Run: headless pygame with SDL's dummy video driver; simulated clock (each Clock.tick advances the game by its frame time, no real sleeping); random seed 0; keys injected as events and as key.get_pressed() state; no mouse input.
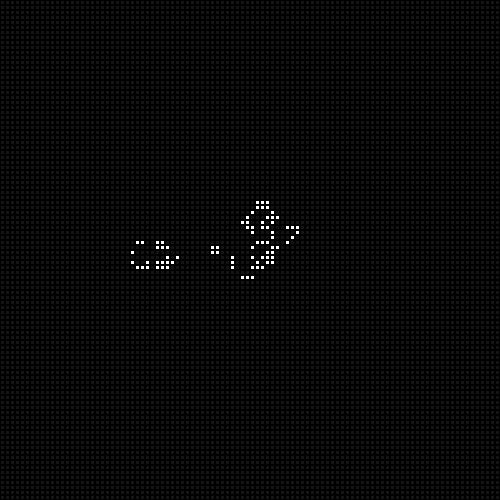
Frame 1 of 4 · flips 1–60 · no input
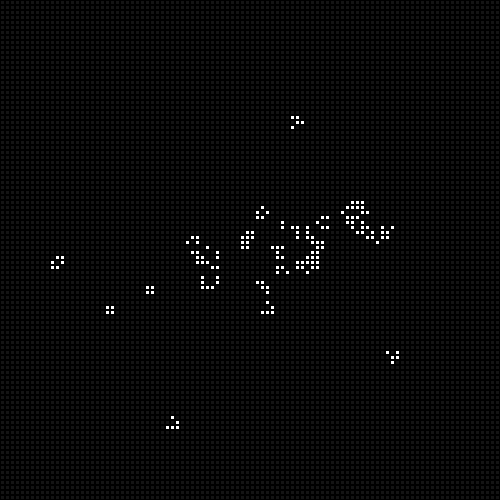
Frame 2 of 4 · flips 61–180 · tapped SPACE, RETURN · held RIGHT (→), D
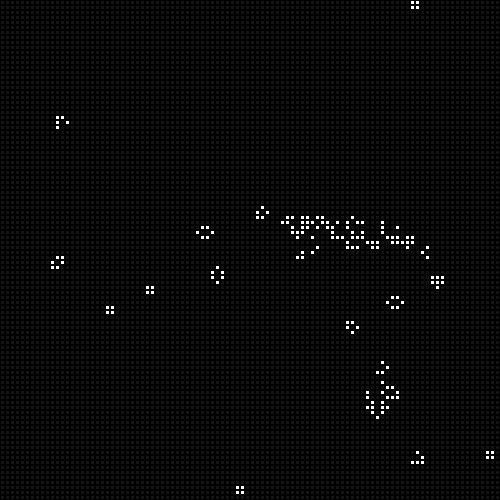
Frame 3 of 4 · flips 181–300 · held DOWN (↓), S
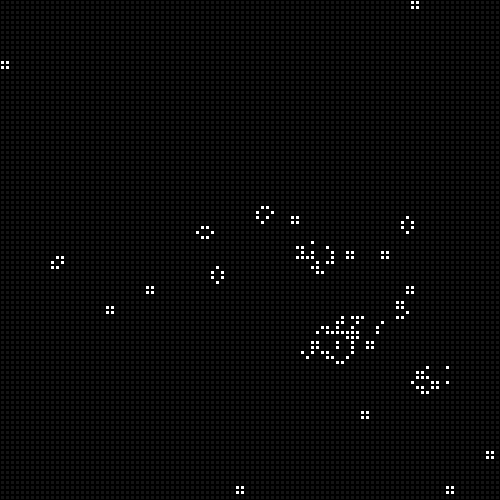
Frame 4 of 4 · flips 301–420 · held LEFT (←), A, UP (↑), W

The pygame program that drew these frames:

import pygame
import random

clock = pygame.time.Clock()
fps = 480

running = True

aliveRGB = (255,255,255)
deadRGB = (20,20,20)
#####################################################################################################################

def setupScreen(size):
    global screen
    global cellSize
    cellSize = size
    (width, height) = (cellSize*arrayHeight, cellSize*arrayWidth)
    screen = pygame.display.set_mode((width, height))

def setupArray(width, height):
    global boardArray
    global arrayWidth
    global arrayHeight
    arrayWidth = width
    arrayHeight = height
    boardArray= [ [0]*width for i in range(height)] 

def drawCell(surface,color,left,top,sideLength):
    pygame.draw.rect(surface, color, pygame.Rect(left,top,sideLength,sideLength))

def drawArray():
    for x in range(arrayHeight):
        for y in range(arrayWidth):
            if boardArray[x][y] == 1:
                drawCell(screen,aliveRGB,x*cellSize+1,y*cellSize+1,cellSize-2)
            else:
                drawCell(screen,deadRGB,x*cellSize+1,y*cellSize+1,cellSize-2)

# def updateBoardArray(array):
#     newBoardArray = [ [0]*arrayWidth for i in range(arrayHeight)]
#     for x in range(arrayWidth):
#         for y in range(arrayHeight):
#             if (x == 0 or y >= arrayWidth-1 or y == 0 or x >= arrayHeight-1) == False:
                
#                 newBoardArray[x][y] = getState(x,y)
#     if array == newBoardArray:
#         global simulating
#         simulating = False
#     array = []
#     array = newBoardArray
#     return array

def updateBoardArray(array):
    oldArray = [0]*arrayWidth
    for x in range(arrayWidth):   
        firstLineArray = [0]*arrayWidth
        for y in range(arrayHeight):
            if (y >= arrayWidth-1 or x >= arrayHeight-1) == False:               
                firstLineArray[y] = getState(x,y)

        if x != 0:      
            array[x-1] = oldArray
        oldArray = firstLineArray

    return array
                
            
def getState(x,y):
   
    state = boardArray[x][y]

    counter = 0

    # if boardArray[x-1][y-1] == 1:
    #     counter += 1
    # if boardArray[x][y-1] == 1:
    #     counter += 1
    # if boardArray[x+1][y-1] == 1:
    #     counter += 1
    # if boardArray[x-1][y] == 1:
    #     counter += 1
    # if boardArray[x+1][y] == 1:
    #     counter += 1
    # if boardArray[x-1][y+1] == 1:
    #     counter += 1
    # if boardArray[x][y+1] == 1:
    #     counter += 1
    # if boardArray[x+1][y+1] == 1:
    #     counter += 1

    counter = boardArray[x-1][y-1] + boardArray[x][y-1] + boardArray[x+1][y-1] + boardArray[x-1][y] + boardArray[x+1][y] + boardArray[x-1][y+1] + boardArray[x][y+1] + boardArray[x+1][y+1]

    newState = 0
    # if state == 1 and (counter == 2 or counter == 3):
    #     newState = 1
    # elif state == 1:
    #     newState = 0
    # if state == 0 and counter == 3:
    #     newState = 1
    # elif state == 0:
    #     newState = 0
    if state + counter == 3:
        newState = 1
    if state + counter == 4:
        newState = state

    return newState

def writeState(x,y,state):
    boardArray[x][y] = state
######################################################################################################################
def drawBlinker(x,y):
    writeState(x,y,1)
    writeState(x,y+1,1)
    writeState(x,y+2,1)

def drawGlider(x,y):
    writeState(x,y,1)
    writeState(x+2,y,1)
    writeState(x+1,y+1,1)
    writeState(x+2,y+1,1)
    writeState(x+1,y+2,1)

def drawLightWeightSpaceship(x,y):
    writeState(x+1,y,1)
    writeState(x+2,y,1)
    writeState(x+3,y,1)
    writeState(x+4,y,1)
    writeState(x+5,y,1)
    writeState(x,y+1,1)
    writeState(x+5,y+1,1)
    writeState(x+5,y+2,1)
    writeState(x+4,y+3,1)
    writeState(x,y+3,1)
    writeState(x+2,y+4,1)

def drawRPentomino(x,y):
    writeState(x+1,y,1)
    writeState(x+2,y,1)
    writeState(x+1,y+1,1)
    writeState(x,y+1,1)
    writeState(x+1,y+2,1)
            
#####################################################################################################################
setupArray(100,100)#height,width
setupScreen(5)#cell pixel size

# drawBlinker(4,4)
# drawGlider(5,5)
# drawLightWeightSpaceship(10,180)

drawRPentomino(50,50)

simulating = True
pygame.init()
FPS = clock.get_fps()
while running:
    for event in pygame.event.get():
        if event.type == pygame.QUIT:
            pygame.quit()
    keypressed = pygame.key.get_pressed()

    if simulating:######################################            SIMULATING             #######################################
        if keypressed[pygame.K_SPACE]:
            if wasPressed == 0:
                simulating = False
                wasPressed = 1
        else:
            wasPressed = 0        
                  
        boardArray = updateBoardArray(boardArray)
        FPS = (clock.get_fps() + FPS)/2 
    else:###############################################              EDITING              #######################################
        if keypressed[pygame.K_SPACE]:
            if wasPressed == 0:
                simulating = True
                wasPressed = 1
        else:
            wasPressed = 0

        if keypressed[pygame.K_RIGHT]:
            if wasPressedRight == 0:
                boardArray = updateBoardArray(boardArray)
                wasPressedRight = 1
        else:
            wasPressedRight = 0

        
        print(pygame.time.get_ticks())
        print(clock.get_fps(), FPS)
        running = False 
        ###########################################################################################################################
    drawArray()
    pygame.display.update()
    
    clock.tick()    
